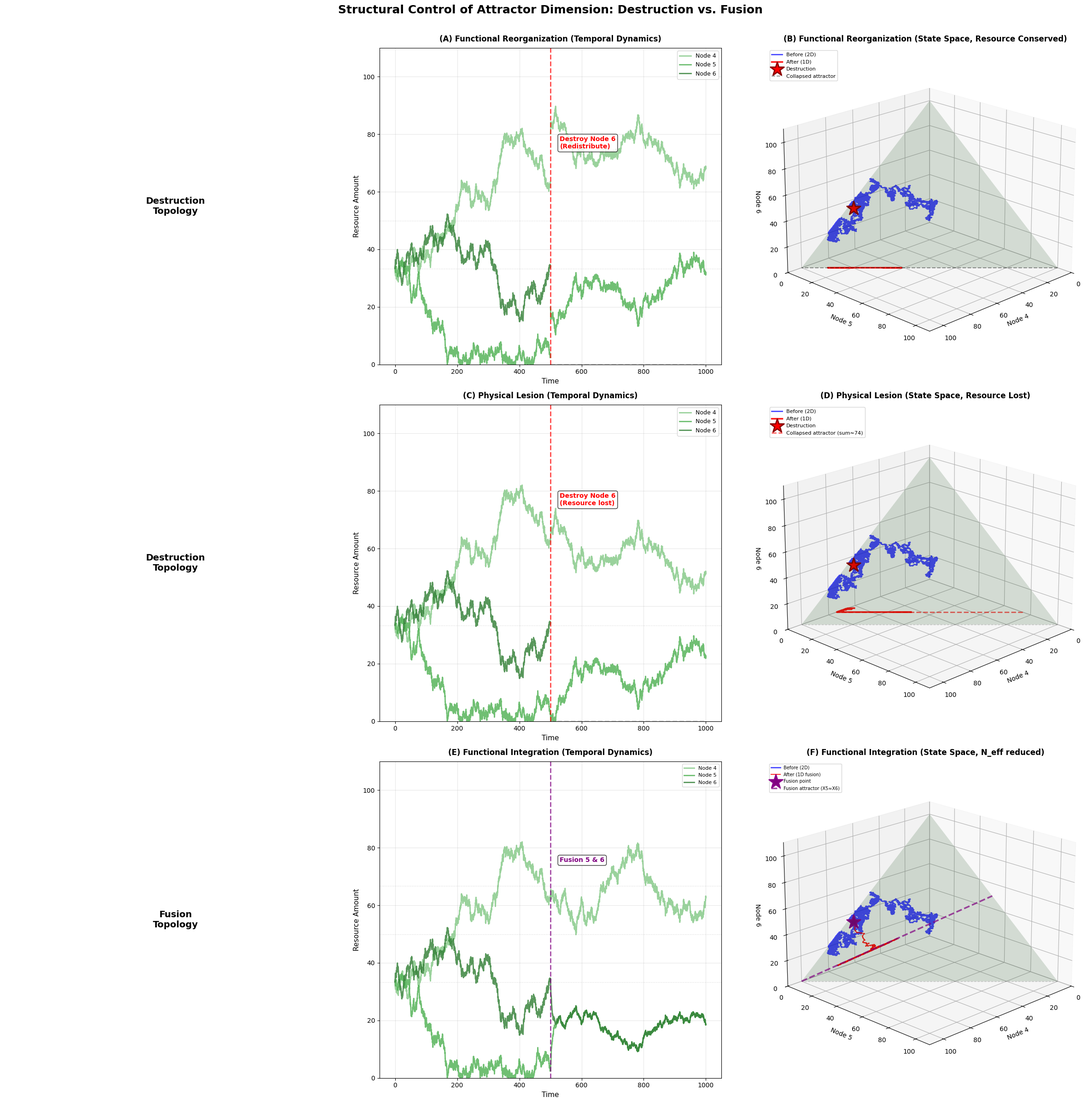

Write Python code to recreate this figure.
import numpy as np
from scipy.integrate import solve_ivp
import matplotlib.pyplot as plt
from mpl_toolkits.mplot3d import Axes3D
import matplotlib.font_manager as fm
from matplotlib import image as mpimg
import time

# 设置中文字体
plt.rcParams['font.sans-serif'] = ['Arial Unicode MS', 'SimHei', 'DejaVu Sans']
plt.rcParams['axes.unicode_minus'] = False

"""
Structural Control of Attractor Dimension: Destruction vs. Fusion

A 3x3 comparison showing three distinct mechanisms of dimension collapse:
- Paradigm 1: Functional reorganization (resource conservation)
- Paradigm 2: Physical lesion (resource loss)  
- Paradigm 3: Functional integration (fusion)

每次运行使用不同的噪声，但三种范式使用相同的噪声序列
"""

# ==================== 参数配置区域 ====================

EXPERIMENT_CONFIG = {
    # 动力学参数
    'plunder_rate': 1,
    'total_resource': 100.0,
    'noise_strength': 4,
    
    # 时间参数
    'intervention_time': 500,    # 干预时间（摧毁或融合）
    't_end': 1000,
    'dt': 0.1,
    
    # 融合参数
    'fusion_strength': 0.1,     # 融合后的强双向分享系数
    
    # 初始条件（绿色阵营占优）
    'X0': [0.0, 0.0, 0.0, 33.3, 33.3, 33.4],
    
    # 可视化参数
    'dpi': 300,
    'figsize': (24, 24),         # 3x3需要正方形
    'view_elev': 20,
    'view_azim': 45,
    
    # 图像文件路径
    'destruction_image': '毁灭.jpeg',
    'fusion_image': '融合.jpeg',
}

# =====================================================


def generate_noise_sequence(n_steps, noise_strength, n_nodes=3):
    """
    预先生成整个模拟过程的噪声序列
    
    Args:
        n_steps: 时间步数
        noise_strength: 噪声强度
        n_nodes: 节点数（默认3个绿色阵营节点）
    
    Returns:
        noise_seq: shape (n_steps, n_nodes) 的噪声数组
    """
    # 使用当前时间作为随机种子，保证每次不同
    seed = int(time.time() * 1000) % (2**32)
    rng = np.random.RandomState(seed)
    
    noise_seq = rng.randn(n_steps, n_nodes) * noise_strength
    
    # 每个时间步的噪声求和为0（资源守恒）
    for i in range(n_steps):
        noise_seq[i, :] -= noise_seq[i, :].mean()
    
    return noise_seq, seed


def dynamics_model_with_noise_pregenerated(t, X, W, noise_strength=0.0, active_green_nodes=None, 
                                           noise_seq=None, step_idx=0):
    """
    使用预生成噪声的资源动力学模型
    
    Args:
        noise_seq: 预生成的噪声序列 shape (n_steps, 3)
        step_idx: 当前时间步索引
    """
    N = len(X)
    X = np.maximum(X, 0)
    dXdt = np.zeros(N)
    
    S = np.maximum(0, -W)
    P = np.maximum(0, W)

    # Sharing mechanism
    sharing_outflow = X * np.sum(S, axis=1)
    sharing_inflow = S.T @ X
    dXdt += sharing_inflow - sharing_outflow

    # Plunder mechanism
    for j in range(N):
        plunderers_indices = np.where(P[:, j] > 0)[0]
        if not len(plunderers_indices):
            continue
        
        total_plunder_demand = np.sum(P[plunderers_indices, j] * X[plunderers_indices])
        
        if total_plunder_demand > 0:
            max_outflow = X[j] / 0.01
            actual_outflow = min(total_plunder_demand, max_outflow)
            dXdt[j] -= actual_outflow
            
            for i_plunderer in plunderers_indices:
                plunder_share = P[i_plunderer, j] * X[i_plunderer] / total_plunder_demand
                dXdt[i_plunderer] += plunder_share * actual_outflow
    
    # Add pre-generated noise to active green camp nodes
    if noise_strength > 0 and active_green_nodes is not None and noise_seq is not None:
        n_active = len(active_green_nodes)
        if n_active > 1 and step_idx < len(noise_seq):
            # 使用预生成的噪声
            if n_active == 3:
                # 三个节点都活跃（融合情况或干预前）
                for i, node_idx in enumerate(active_green_nodes):
                    dXdt[node_idx] += noise_seq[step_idx, i]
            elif n_active == 2:
                # 两个节点活跃（Node6被毁灭后）
                # Node6的噪声按照当前资源比例分配给Node4和Node5
                noise_4 = noise_seq[step_idx, 0]  # Node4原本的噪声
                noise_5 = noise_seq[step_idx, 1]  # Node5原本的噪声
                noise_6 = noise_seq[step_idx, 2]  # Node6的噪声，需要重分配
                
                # 获取Node4和Node5的当前资源
                X4_current = X[3]
                X5_current = X[4]
                total_45 = X4_current + X5_current
                
                if total_45 > 0:
                    # 按资源比例分配Node6的噪声
                    ratio_4 = X4_current / total_45
                    ratio_5 = X5_current / total_45
                    
                    dXdt[3] += noise_4 + noise_6 * ratio_4
                    dXdt[4] += noise_5 + noise_6 * ratio_5
                else:
                    # 如果两个节点资源都为0，平均分配
                    dXdt[3] += noise_4 + noise_6 * 0.5
                    dXdt[4] += noise_5 + noise_6 * 0.5
    
    return dXdt


def dynamics_fusion_constrained_pregenerated(t, X, W, noise_strength=0.0, active_green_nodes=None, 
                                            noise_seq=None, step_idx=0):
    """使用预生成噪声的融合约束动力学"""
    N = len(X)
    X = np.maximum(X, 0)
    dXdt = np.zeros(N)
    
    S = np.maximum(0, -W)
    P = np.maximum(0, W)

    # Sharing mechanism
    sharing_outflow = X * np.sum(S, axis=1)
    sharing_inflow = S.T @ X
    dXdt += sharing_inflow - sharing_outflow

    # Plunder mechanism
    for j in range(N):
        plunderers_indices = np.where(P[:, j] > 0)[0]
        if not len(plunderers_indices):
            continue
        
        total_plunder_demand = np.sum(P[plunderers_indices, j] * X[plunderers_indices])
        
        if total_plunder_demand > 0:
            max_outflow = X[j] / 0.01
            actual_outflow = min(total_plunder_demand, max_outflow)
            dXdt[j] -= actual_outflow
            
            for i_plunderer in plunderers_indices:
                plunder_share = P[i_plunderer, j] * X[i_plunderer] / total_plunder_demand
                dXdt[i_plunderer] += plunder_share * actual_outflow
    
    # Add noise with fusion constraint
    if noise_strength > 0 and noise_seq is not None and step_idx < len(noise_seq):
        # Node 4 gets independent noise
        noise_4 = noise_seq[step_idx, 0]
        # Node 5 and 6 get shared noise (to maintain synchrony)
        noise_56_shared = (noise_seq[step_idx, 1] + noise_seq[step_idx, 2]) / 2
        
        dXdt[3] += noise_4
        dXdt[4] += noise_56_shared
        dXdt[5] += noise_56_shared
        
        # Remove mean to conserve total
        mean_noise = (dXdt[3] + dXdt[4] + dXdt[5]) / 3
        dXdt[3] -= mean_noise
        dXdt[4] -= mean_noise
        dXdt[5] -= mean_noise
    
    return dXdt


def build_green_camp_matrix(N=6, plunder_rate=0.1):
    """Build interaction matrix with Green camp dominant"""
    W = np.zeros((N, N))
    
    for green_node in [3, 4, 5]:
        for other_node in [0, 1, 2]:
            W[green_node, other_node] = plunder_rate
            W[other_node, green_node] = plunder_rate
    
    return W


def run_paradigm_experiment(config, paradigm='reorganization', noise_seq=None):
    """
    Run experiment with specified paradigm using pre-generated noise
    
    Args:
        config: Experiment configuration
        paradigm: 'reorganization', 'lesion', or 'fusion'
        noise_seq: Pre-generated noise sequence
    """
    W = build_green_camp_matrix(plunder_rate=config['plunder_rate'])
    X0 = np.array(config['X0'])
    intervention_time = config['intervention_time']
    t_end = config['t_end']
    dt = config['dt']
    noise_strength = config['noise_strength']
    
    # === Phase 1: Before intervention ===
    print(f"Phase 1 ({paradigm}): Random walk on 2D attractor...")
    
    t_before = []
    X_before = []
    
    X_current = X0.copy()
    t_current = 0
    step_idx = 0
    active_nodes_before = [3, 4, 5]
    
    while t_current < intervention_time:
        t_before.append(t_current)
        X_before.append(X_current.copy())
        
        dXdt = dynamics_model_with_noise_pregenerated(
            t_current, X_current, W, noise_strength, 
            active_nodes_before, noise_seq, step_idx)
        
        X_current = X_current + dXdt * dt
        X_current = np.maximum(X_current, 0)
        
        total = np.sum(X_current)
        if total > 0:
            X_current = X_current * config['total_resource'] / total
        
        t_current += dt
        step_idx += 1
    
    t_before = np.array(t_before)
    X_before = np.array(X_before).T
    
    # === Intervention Event ===
    print(f"\nIntervention at t={intervention_time} ({paradigm}):")
    print(f"  Before: Node4={X_current[3]:.2f}, Node5={X_current[4]:.2f}, Node6={X_current[5]:.2f}")
    
    X_intervention = X_current.copy()
    
    if paradigm == 'reorganization':
        # Paradigm 1: Functional reorganization (resource conservation)
        resource_node6 = X_current[5]
        X_current[3] += 0.5 * resource_node6
        X_current[4] += 0.5 * resource_node6
        X_current[5] = 0
        print(f"  Paradigm 1: Resource redistributed ({resource_node6:.2f} → Node4+Node5)")
        print(f"  After:  Node4={X_current[3]:.2f}, Node5={X_current[4]:.2f}, Node6={X_current[5]:.2f}")
        print(f"  Total:  {np.sum(X_current):.2f} (conserved)")
        
        # Remove connections to Node6
        W[:, 5] = 0
        W[5, :] = 0
        active_nodes_after = [3, 4]
        
    elif paradigm == 'lesion':
        # Paradigm 2: Physical lesion (resource loss)
        resource_node6 = X_current[5]
        X_current[5] = 0  # Node6 resource vanishes
        print(f"  Paradigm 2: Resource lost ({resource_node6:.2f} vanished)")
        print(f"  After:  Node4={X_current[3]:.2f}, Node5={X_current[4]:.2f}, Node6={X_current[5]:.2f}")
        print(f"  Total:  {np.sum(X_current):.2f} (net loss)")
        
        # Remove connections to Node6
        W[:, 5] = 0
        W[5, :] = 0
        active_nodes_after = [3, 4]
        
    elif paradigm == 'fusion':
        # Paradigm 3: Functional integration (fusion)
        fusion_strength = config['fusion_strength']
        # Add strong bidirectional sharing between Node5 and Node6
        W[4, 5] = -fusion_strength  # Node5 shares with Node6
        W[5, 4] = -fusion_strength  # Node6 shares with Node5
        print(f"  Paradigm 3: Fusion initiated (Node5 ↔ Node6, strength={fusion_strength})")
        print(f"  After:  Node4={X_current[3]:.2f}, Node5={X_current[4]:.2f}, Node6={X_current[5]:.2f}")
        print(f"  Total:  {np.sum(X_current):.2f} (conserved)")
        
        # All three nodes remain active, but 5 and 6 will synchronize
        active_nodes_after = [3, 4, 5]
    
    # === Phase 2: After intervention ===
    print(f"Phase 2 ({paradigm}): Random walk on collapsed attractor...")
    
    t_after = []
    X_after = []
    
    t_current = intervention_time
    
    while t_current < t_end:
        t_after.append(t_current)
        X_after.append(X_current.copy())
        
        # Use fusion-constrained dynamics for fusion paradigm
        if paradigm == 'fusion':
            dXdt = dynamics_fusion_constrained_pregenerated(
                t_current, X_current, W, noise_strength, 
                active_nodes_after, noise_seq, step_idx)
        else:
            dXdt = dynamics_model_with_noise_pregenerated(
                t_current, X_current, W, noise_strength, 
                active_nodes_after, noise_seq, step_idx)
        
        X_current = X_current + dXdt * dt
        X_current = np.maximum(X_current, 0)
        
        # Normalization depends on paradigm
        total = np.sum(X_current)
        if paradigm in ['reorganization', 'fusion']:
            # Maintain total=100
            if total > 0:
                X_current = X_current * config['total_resource'] / total
        else:  # lesion
            # No renormalization - accept reduced total
            pass
        
        t_current += dt
        step_idx += 1
    
    t_after = np.array(t_after)
    X_after = np.array(X_after).T
    
    return {
        't_before': t_before,
        'X_before': X_before,
        't_after': t_after,
        'X_after': X_after,
        'X_intervention': X_intervention,
        'paradigm': paradigm
    }


def plot_nine_panel_comparison(results_reorg, results_lesion, results_fusion, config):
    """Create 3x3 nine-panel comparison figure with topology images in first column"""
    
    intervention_time = config['intervention_time']
    
    # Color scheme - Light Green, Green, Dark Green
    color_node4 = '#81C784'  # Light Green (浅绿)
    color_node5 = '#4CAF50'  # Green (绿)
    color_node6 = '#2E7D32'  # Dark Green (深绿)
    
    # Load topology images
    try:
        img_destruction = mpimg.imread(config['destruction_image'])
        img_fusion = mpimg.imread(config['fusion_image'])
        images_loaded = True
    except Exception as e:
        print(f"Warning: Could not load images: {e}")
        images_loaded = False
    
    fig = plt.figure(figsize=config['figsize'])
    
    # ===== Row 1: Paradigm 1 (Functional Reorganization) =====
    
    # Panel 1: Topology - Destruction
    ax_topo1 = plt.subplot(3, 3, 1)
    if images_loaded:
        ax_topo1.imshow(img_destruction)
        ax_topo1.axis('off')
        ax_topo1.set_title('Topology Representation\n(Destruction)', 
                          fontsize=12, fontweight='bold', pad=10)
        
        # Add legend for camps and arrows
        from matplotlib.patches import Patch
        from matplotlib.lines import Line2D
        
        legend_elements = [
            Patch(facecolor='#FF9800', label='Red Camp (Nodes 1,2)'),
            Patch(facecolor='#2196F3', label='Node 3'),
            Patch(facecolor='#4CAF50', label='Green Camp (Nodes 4,5,6)'),
            Line2D([0], [0], color='red', linewidth=2, label='Plunder Arrow'),
            Line2D([0], [0], color='green', linewidth=2, label='Share Arrow'),
        ]
        
        ax_topo1.legend(handles=legend_elements, loc='upper left', 
                       bbox_to_anchor=(0, 1), ncol=1, fontsize=8,
                       frameon=True, fancybox=True, shadow=True)
    else:
        ax_topo1.text(0.5, 0.5, 'Destruction\nTopology', 
                     ha='center', va='center', fontsize=14, fontweight='bold')
        ax_topo1.axis('off')
    
    # Panel 2: Time Series
    ax_a = plt.subplot(3, 3, 2)
    ax_a.plot(results_reorg['t_before'], results_reorg['X_before'][3, :], 
             color=color_node4, linewidth=2, label='Node 4', alpha=0.8)
    ax_a.plot(results_reorg['t_before'], results_reorg['X_before'][4, :], 
             color=color_node5, linewidth=2, label='Node 5', alpha=0.8)
    ax_a.plot(results_reorg['t_before'], results_reorg['X_before'][5, :], 
             color=color_node6, linewidth=2, label='Node 6', alpha=0.8)
    
    ax_a.plot(results_reorg['t_after'], results_reorg['X_after'][3, :], 
             color=color_node4, linewidth=2, alpha=0.8)
    ax_a.plot(results_reorg['t_after'], results_reorg['X_after'][4, :], 
             color=color_node5, linewidth=2, alpha=0.8)
    ax_a.plot(results_reorg['t_after'], results_reorg['X_after'][5, :], 
             color='#999999', linewidth=2, linestyle='--', alpha=0.4)
    
    ax_a.axvline(x=intervention_time, color='red', linestyle='--', linewidth=2, alpha=0.7)
    ax_a.text(intervention_time + 30, 75, 'Destroy Node 6\n(Redistribute)', 
             fontsize=10, color='red', fontweight='bold',
             bbox=dict(boxstyle='round', facecolor='white', alpha=0.8))
    
    ax_a.axhline(y=33.3, color='gray', linestyle=':', linewidth=1, alpha=0.3)
    ax_a.axhline(y=50, color='gray', linestyle=':', linewidth=1, alpha=0.3)
    
    ax_a.set_xlabel('Time', fontsize=11)
    ax_a.set_ylabel('Resource Amount', fontsize=11)
    ax_a.set_title('(A) Functional Reorganization (Temporal Dynamics)', 
                   fontsize=12, fontweight='bold', pad=10)
    ax_a.legend(loc='upper right', fontsize=9)
    ax_a.grid(True, alpha=0.3)
    ax_a.set_ylim([0, 110])
    
    # Panel 3: State Space
    ax_b = fig.add_subplot(3, 3, 3, projection='3d')
    ax_b.plot(results_reorg['X_before'][3, :], 
             results_reorg['X_before'][4, :], 
             results_reorg['X_before'][5, :],
             color='blue', linewidth=2, alpha=0.7, label='Before (2D)')
    
    ax_b.plot(results_reorg['X_after'][3, :], 
             results_reorg['X_after'][4, :], 
             results_reorg['X_after'][5, :],
             color='red', linewidth=2.5, alpha=0.9, label='After (1D)')
    
    X_d = results_reorg['X_intervention']
    ax_b.scatter([X_d[3]], [X_d[4]], [X_d[5]], 
                color='red', marker='*', s=500, edgecolors='darkred', 
                linewidths=2, zorder=10, label='Destruction')
    
    ax_b.plot_trisurf([100, 0, 0], [0, 100, 0], [0, 0, 100],
                     triangles=[[0, 1, 2]], alpha=0.15, color='green')
    
    line_x = np.linspace(0, 100, 50)
    line_y = 100 - line_x
    line_z = np.zeros_like(line_x)
    ax_b.plot(line_x, line_y, line_z, 'k--', linewidth=1.5, alpha=0.4, 
             label='Collapsed attractor')
    
    ax_b.set_xlabel('Node 4', fontsize=10)
    ax_b.set_ylabel('Node 5', fontsize=10)
    ax_b.set_zlabel('Node 6', fontsize=10)
    ax_b.set_title('(B) Functional Reorganization (State Space, Resource Conserved)', 
                   fontsize=12, fontweight='bold', pad=10)
    ax_b.legend(loc='upper left', fontsize=8)
    ax_b.view_init(elev=config['view_elev'], azim=config['view_azim'])
    ax_b.set_xlim([0, 110])
    ax_b.set_ylim([0, 110])
    ax_b.set_zlim([0, 110])
    
    # ===== Row 2: Paradigm 2 (Physical Lesion) =====
    
    # Panel 4: Topology - Destruction (same as row 1)
    ax_topo2 = plt.subplot(3, 3, 4)
    if images_loaded:
        ax_topo2.imshow(img_destruction)
        ax_topo2.axis('off')
        ax_topo2.set_title('Topology Representation\n(Destruction)', 
                          fontsize=12, fontweight='bold', pad=10)
    else:
        ax_topo2.text(0.5, 0.5, 'Destruction\nTopology', 
                     ha='center', va='center', fontsize=14, fontweight='bold')
        ax_topo2.axis('off')
    
    # Panel 5: Time Series
    ax_c = plt.subplot(3, 3, 5)
    ax_c.plot(results_lesion['t_before'], results_lesion['X_before'][3, :], 
             color=color_node4, linewidth=2, label='Node 4', alpha=0.8)
    ax_c.plot(results_lesion['t_before'], results_lesion['X_before'][4, :], 
             color=color_node5, linewidth=2, label='Node 5', alpha=0.8)
    ax_c.plot(results_lesion['t_before'], results_lesion['X_before'][5, :], 
             color=color_node6, linewidth=2, label='Node 6', alpha=0.8)
    
    ax_c.plot(results_lesion['t_after'], results_lesion['X_after'][3, :], 
             color=color_node4, linewidth=2, alpha=0.8)
    ax_c.plot(results_lesion['t_after'], results_lesion['X_after'][4, :], 
             color=color_node5, linewidth=2, alpha=0.8)
    ax_c.plot(results_lesion['t_after'], results_lesion['X_after'][5, :], 
             color='#999999', linewidth=2, linestyle='--', alpha=0.4)
    
    ax_c.axvline(x=intervention_time, color='red', linestyle='--', linewidth=2, alpha=0.7)
    ax_c.text(intervention_time + 30, 75, 'Destroy Node 6\n(Resource lost)', 
             fontsize=10, color='red', fontweight='bold',
             bbox=dict(boxstyle='round', facecolor='white', alpha=0.8))
    
    ax_c.axhline(y=33.3, color='gray', linestyle=':', linewidth=1, alpha=0.3)
    
    ax_c.set_xlabel('Time', fontsize=11)
    ax_c.set_ylabel('Resource Amount', fontsize=11)
    ax_c.set_title('(C) Physical Lesion (Temporal Dynamics)', 
                   fontsize=12, fontweight='bold', pad=10)
    ax_c.legend(loc='upper right', fontsize=9)
    ax_c.grid(True, alpha=0.3)
    ax_c.set_ylim([0, 110])
    
    # Panel 6: State Space
    ax_d = fig.add_subplot(3, 3, 6, projection='3d')
    ax_d.plot(results_lesion['X_before'][3, :], 
             results_lesion['X_before'][4, :], 
             results_lesion['X_before'][5, :],
             color='blue', linewidth=2, alpha=0.7, label='Before (2D)')
    
    ax_d.plot(results_lesion['X_after'][3, :], 
             results_lesion['X_after'][4, :], 
             results_lesion['X_after'][5, :],
             color='red', linewidth=2.5, alpha=0.9, label='After (1D)')
    
    X_d = results_lesion['X_intervention']
    ax_d.scatter([X_d[3]], [X_d[4]], [X_d[5]], 
                color='red', marker='*', s=500, edgecolors='darkred', 
                linewidths=2, zorder=10, label='Destruction')
    
    ax_d.plot_trisurf([100, 0, 0], [0, 100, 0], [0, 0, 100],
                     triangles=[[0, 1, 2]], alpha=0.15, color='green')
    
    final_total = np.mean(results_lesion['X_after'][3, -100:] + results_lesion['X_after'][4, -100:])
    line2_x = np.linspace(0, final_total, 50)
    line2_y = final_total - line2_x
    line2_z = np.zeros_like(line2_x)
    ax_d.plot(line2_x, line2_y, line2_z, 'r--', linewidth=2, alpha=0.6, 
             label=f'Collapsed attractor (sum≈{final_total:.0f})')
    
    ax_d.plot(line_x, line_y, line_z, 'k--', linewidth=1, alpha=0.2)
    
    ax_d.set_xlabel('Node 4', fontsize=10)
    ax_d.set_ylabel('Node 5', fontsize=10)
    ax_d.set_zlabel('Node 6', fontsize=10)
    ax_d.set_title('(D) Physical Lesion (State Space, Resource Lost)', 
                   fontsize=12, fontweight='bold', pad=10)
    ax_d.legend(loc='upper left', fontsize=8)
    ax_d.view_init(elev=config['view_elev'], azim=config['view_azim'])
    ax_d.set_xlim([0, 110])
    ax_d.set_ylim([0, 110])
    ax_d.set_zlim([0, 110])
    
    # ===== Row 3: Paradigm 3 (Functional Integration) =====
    
    # Panel 7: Topology - Fusion
    ax_topo3 = plt.subplot(3, 3, 7)
    if images_loaded:
        ax_topo3.imshow(img_fusion)
        ax_topo3.axis('off')
        ax_topo3.set_title('Topology Representation\n(Fusion)', 
                          fontsize=12, fontweight='bold', pad=10)
    else:
        ax_topo3.text(0.5, 0.5, 'Fusion\nTopology', 
                     ha='center', va='center', fontsize=14, fontweight='bold')
        ax_topo3.axis('off')
    
    # Panel 8: Time Series
    ax_e = plt.subplot(3, 3, 8)
    ax_e.plot(results_fusion['t_before'], results_fusion['X_before'][3, :], 
             color=color_node4, linewidth=2, label='Node 4', alpha=0.8)
    ax_e.plot(results_fusion['t_before'], results_fusion['X_before'][4, :], 
             color=color_node5, linewidth=2, label='Node 5', alpha=0.8)
    ax_e.plot(results_fusion['t_before'], results_fusion['X_before'][5, :], 
             color=color_node6, linewidth=2, label='Node 6', alpha=0.8)
    
    ax_e.plot(results_fusion['t_after'], results_fusion['X_after'][3, :], 
             color=color_node4, linewidth=2, alpha=0.8)
    ax_e.plot(results_fusion['t_after'], results_fusion['X_after'][4, :], 
             color=color_node5, linewidth=2, alpha=0.8)
    ax_e.plot(results_fusion['t_after'], results_fusion['X_after'][5, :], 
             color=color_node6, linewidth=2, alpha=0.8)
    
    ax_e.axvline(x=intervention_time, color='purple', linestyle='--', linewidth=2, alpha=0.7)
    ax_e.text(intervention_time + 30, 75, 'Fusion 5 & 6', 
             fontsize=10, color='purple', fontweight='bold',
             bbox=dict(boxstyle='round', facecolor='white', alpha=0.8))
    
    ax_e.axhline(y=33.3, color='gray', linestyle=':', linewidth=1, alpha=0.3)
    ax_e.axhline(y=50, color='gray', linestyle=':', linewidth=1, alpha=0.3)
    ax_e.axhline(y=66.7, color='gray', linestyle=':', linewidth=1, alpha=0.3)
    
    ax_e.set_xlabel('Time', fontsize=11)
    ax_e.set_ylabel('Resource Amount', fontsize=11)
    ax_e.set_title('(E) Functional Integration (Temporal Dynamics)', 
                   fontsize=12, fontweight='bold', pad=10)
    ax_e.legend(loc='upper right', fontsize=8)
    ax_e.grid(True, alpha=0.3)
    ax_e.set_ylim([0, 110])
    
    # Panel 9: State Space
    ax_f = fig.add_subplot(3, 3, 9, projection='3d')
    ax_f.plot(results_fusion['X_before'][3, :], 
             results_fusion['X_before'][4, :], 
             results_fusion['X_before'][5, :],
             color='blue', linewidth=2, alpha=0.7, label='Before (2D)')
    
    n_skip = 5
    ax_f.plot(results_fusion['X_after'][3, ::n_skip], 
             results_fusion['X_after'][4, ::n_skip], 
             results_fusion['X_after'][5, ::n_skip],
             color='red', linewidth=1.5, alpha=0.8, label='After (1D fusion)', marker='.', markersize=2)
    
    X_f = results_fusion['X_intervention']
    ax_f.scatter([X_f[3]], [X_f[4]], [X_f[5]], 
                color='purple', marker='*', s=500, edgecolors='darkmagenta', 
                linewidths=2, zorder=10, label='Fusion point')
    
    ax_f.plot_trisurf([100, 0, 0], [0, 100, 0], [0, 0, 100],
                     triangles=[[0, 1, 2]], alpha=0.15, color='green')
    
    t_param = np.linspace(0, 50, 100)
    fusion_line_x4 = 100 - 2 * t_param
    fusion_line_x5 = t_param
    fusion_line_x6 = t_param
    ax_f.plot(fusion_line_x4, fusion_line_x5, fusion_line_x6, 
             'purple', linewidth=2.5, alpha=0.7, linestyle='--',
             label='Fusion attractor (X5≈X6)', zorder=5)
    
    ax_f.plot(line_x, line_y, line_z, 'k--', linewidth=1, alpha=0.2)
    
    ax_f.set_xlabel('Node 4', fontsize=10)
    ax_f.set_ylabel('Node 5', fontsize=10)
    ax_f.set_zlabel('Node 6', fontsize=10)
    ax_f.set_title('(F) Functional Integration (State Space, N_eff reduced)', 
                   fontsize=12, fontweight='bold', pad=10)
    ax_f.legend(loc='upper left', fontsize=7)
    ax_f.view_init(elev=config['view_elev'], azim=config['view_azim'])
    ax_f.set_xlim([0, 110])
    ax_f.set_ylim([0, 110])
    ax_f.set_zlim([0, 110])
    
    # Main title
    fig.suptitle('Structural Control of Attractor Dimension: Destruction vs. Fusion', 
                 fontsize=18, fontweight='bold', y=0.995)
    
    plt.tight_layout(rect=[0, 0, 1, 0.99])
    
    filename = 'structural_control_3x3_comparison.png'
    plt.savefig(filename, dpi=config['dpi'], bbox_inches='tight')
    print(f"\n✓ Figure saved as {filename}")
    plt.show()


def print_comparative_analysis(results_reorg, results_lesion, results_fusion):
    """Print comparative analysis of all three paradigms"""
    print("\n" + "="*80)
    print("COMPARATIVE ANALYSIS: THREE PARADIGMS".center(80))
    print("="*80)
    
    # Paradigm 1
    X_reorg_before = results_reorg['X_before'][:, -100:]
    X_reorg_after = results_reorg['X_after'][:, -100:]
    total_reorg_before = np.mean(np.sum(X_reorg_before, axis=0))
    total_reorg_after = np.mean(np.sum(X_reorg_after, axis=0))
    
    print("\n【Paradigm 1: Functional Reorganization】")
    print(f"  Mechanism:       Resource redistribution (Node6 → Node4+5)")
    print(f"  Before collapse: Total = {total_reorg_before:.2f}")
    print(f"  After collapse:  Total = {total_reorg_after:.2f}")
    print(f"  Resource change: {total_reorg_after - total_reorg_before:+.2f} (conserved)")
    print(f"  Attractor:       2D plane → 1D line (edge of original plane)")
    print(f"  Constraint:      Node4 + Node5 = 100, Node6 = 0")
    print(f"  N_effective:     3 → 2")
    
    # Paradigm 2
    X_lesion_before = results_lesion['X_before'][:, -100:]
    X_lesion_after = results_lesion['X_after'][:, -100:]
    total_lesion_before = np.mean(np.sum(X_lesion_before, axis=0))
    total_lesion_after = np.mean(np.sum(X_lesion_after, axis=0))
    
    print("\n【Paradigm 2: Physical Lesion】")
    print(f"  Mechanism:       Resource vanishing (Node6 → void)")
    print(f"  Before collapse: Total = {total_lesion_before:.2f}")
    print(f"  After collapse:  Total = {total_lesion_after:.2f}")
    print(f"  Resource change: {total_lesion_after - total_lesion_before:+.2f} (net loss)")
    print(f"  Attractor:       2D plane → 1D line (parallel, inside)")
    print(f"  Constraint:      Node4 + Node5 ≈ {total_lesion_after:.0f}, Node6 = 0")
    print(f"  N_effective:     3 → 2")
    
    # Paradigm 3
    X_fusion_before = results_fusion['X_before'][:, -100:]
    X_fusion_after = results_fusion['X_after'][:, -100:]
    total_fusion_before = np.mean(np.sum(X_fusion_before, axis=0))
    total_fusion_after = np.mean(np.sum(X_fusion_after, axis=0))
    
    ratio_56 = np.mean(results_fusion['X_after'][4, -100:] / (results_fusion['X_after'][5, -100:] + 1e-6))
    
    print("\n【Paradigm 3: Functional Integration】")
    print(f"  Mechanism:       Strong bidirectional sharing (Node5 ↔ Node6)")
    print(f"  Before fusion:   Total = {total_fusion_before:.2f}")
    print(f"  After fusion:    Total = {total_fusion_after:.2f}")
    print(f"  Resource change: {total_fusion_after - total_fusion_before:+.2f} (conserved)")
    print(f"  Attractor:       2D plane → 1D line (diagonal, inside)")
    print(f"  Constraint:      Node5 ≈ Node6 (ratio ≈ {ratio_56:.2f})")
    print(f"  Effective state: Node4 vs (Node5+Node6)")
    print(f"  N_effective:     3 → 2")
    
    print("\n" + "─"*80)
    print("KEY DIFFERENCES:")
    print("  • Paradigm 1 (Reorganization): Collapse to EDGE - Node6 eliminated")
    print("  • Paradigm 2 (Lesion):         Collapse to PARALLEL LINE - resource reduced")
    print("  • Paradigm 3 (Fusion):         Collapse to DIAGONAL LINE - nodes synchronized")
    print("\n  All three achieve dimension reduction (3D → 1D effective dynamics),")
    print("  but through fundamentally different structural mechanisms:")
    print("    → Destruction + redistribution")
    print("    → Destruction + loss")
    print("    → Integration + synchronization")
    print("="*80 + "\n")


# ==================== 主程序 ====================
if __name__ == "__main__":
    config = EXPERIMENT_CONFIG
    
    print("\n" + "="*80)
    print("STRUCTURAL CONTROL: THREE PARADIGMS COMPARISON (3x3 Layout)".center(80))
    print("="*80)
    
    # 生成统一的噪声序列
    n_steps = int(config['t_end'] / config['dt'])
    noise_seq, seed = generate_noise_sequence(n_steps, config['noise_strength'], n_nodes=3)
    
    print("\n【Experimental Design】")
    print(f"  Random seed:     {seed} (generated from current time)")
    print(f"  Intervention at: t = {config['intervention_time']}")
    print(f"  Noise strength:  {config['noise_strength']}")
    print(f"  Total steps:     {n_steps}")
    print(f"  ⚠ Using unified noise sequence for all three paradigms")
    print(f"  ⚠ Destroyed node's noise redistributed proportionally")
    
    print("\n【Three Paradigms】")
    print("  Paradigm 1: Functional Reorganization")
    print("  Paradigm 2: Physical Lesion")
    print("  Paradigm 3: Functional Integration")
    
    # Run all three paradigms with the same noise sequence
    print("\n" + "─"*80)
    print("Running Paradigm 1 (Functional Reorganization)...")
    results_reorg = run_paradigm_experiment(config, paradigm='reorganization', noise_seq=noise_seq)
    
    print("\n" + "─"*80)
    print("Running Paradigm 2 (Physical Lesion)...")
    results_lesion = run_paradigm_experiment(config, paradigm='lesion', noise_seq=noise_seq)
    
    print("\n" + "─"*80)
    print("Running Paradigm 3 (Functional Integration)...")
    results_fusion = run_paradigm_experiment(config, paradigm='fusion', noise_seq=noise_seq)
    
    # Comparative analysis
    print_comparative_analysis(results_reorg, results_lesion, results_fusion)
    
    # Visualization
    print("Generating 3x3 nine-panel comparison figure with topology images...")
    plot_nine_panel_comparison(results_reorg, results_lesion, results_fusion, config)
    
    print("="*80)
    print("EXPERIMENT COMPLETE".center(80))
    print("="*80)
    print("\nThis nine-panel figure demonstrates:")
    print("  • Topology representations in the first column")
    print("  • Three distinct mechanisms of dimension collapse")
    print("  • Destruction (with/without resource conservation) vs. Fusion")
    print("  • Different geometric manifestations in state space")
    print("  • Unified noise ensures fair comparison across paradigms")
    print("  • Destroyed node's noise redistributed by resource proportion")
    print("="*80 + "\n")
